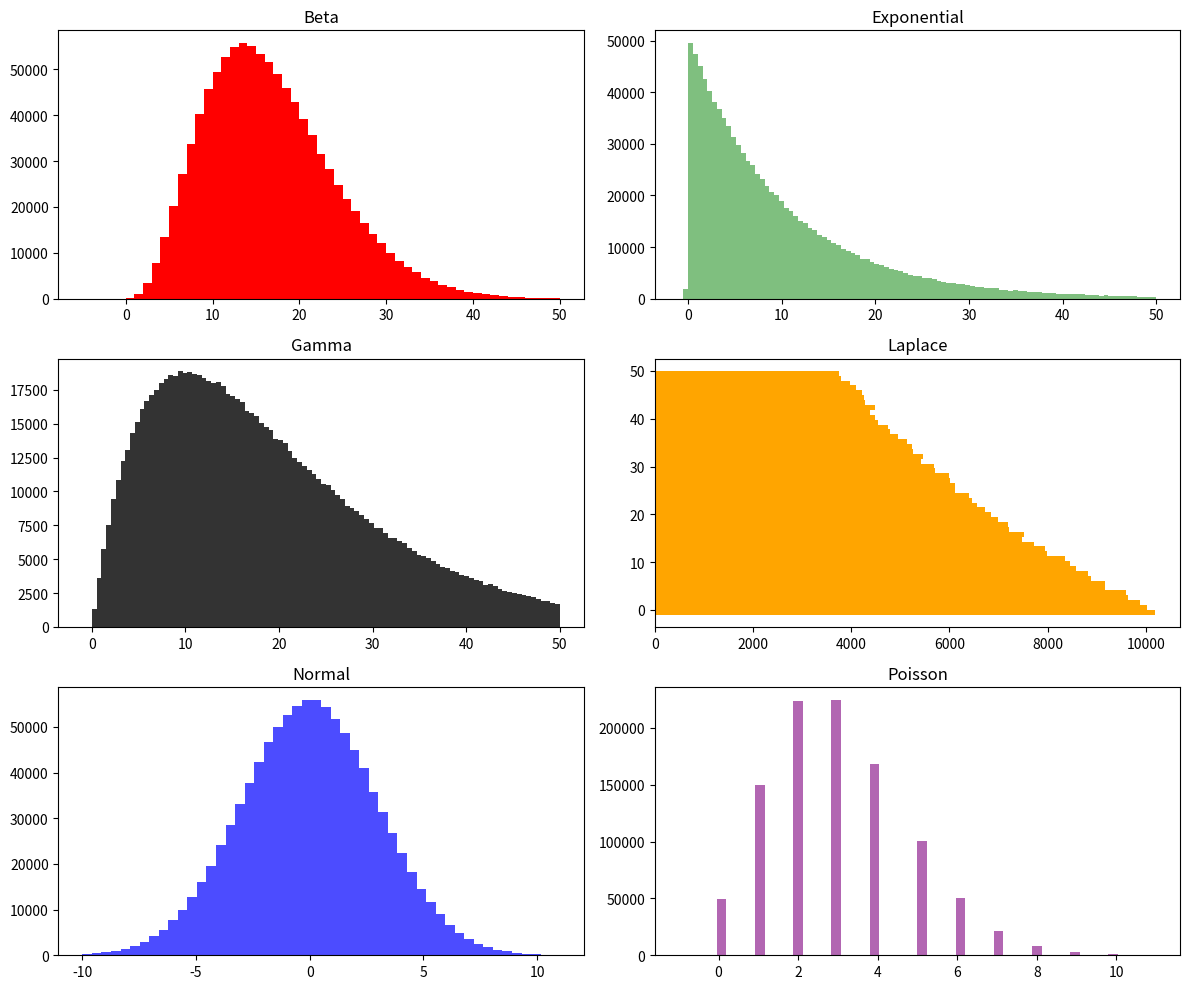

Generate this figure with matplotlib:
import numpy as np
from matplotlib import pyplot as plt

# Seeding for reproducibility
np.random.seed(100)
S = 1000000

# Sampling from each of the six distributions
beta = 100 * np.random.beta(4, 20, S)
expo = 100 * np.random.exponential(0.1, S)
gamma = 100 * np.random.gamma(2, 0.1, S)
laplace = 100 * np.random.laplace(0, 0.5, S)
normal = np.random.normal(0, 3, S)
po = np.random.poisson(3, S)

# Plotting histograms
plt.figure(figsize=(12, 10))  # Optional: larger figure for better spacing

plt.subplot(3, 2, 1)
plt.hist(beta, bins=55, range=(-5, 50), color='red')
plt.title("Beta")

plt.subplot(3, 2, 2)
plt.hist(expo, bins=100, range=(-1, 50), color='green', alpha=0.5)
plt.title("Exponential")

plt.subplot(3, 2, 3)
plt.hist(gamma, bins=100, range=(-1, 50), color='black', alpha=0.8)
plt.title("Gamma")

plt.subplot(3, 2, 4)
plt.hist(laplace, bins=50, range=(-1, 50), color='orange', orientation="horizontal")
plt.title("Laplace")

plt.subplot(3, 2, 5)
plt.hist(normal, bins=50, range=(-10, 11), color='blue', alpha=0.7)
plt.title("Normal")

plt.subplot(3, 2, 6)
plt.hist(po, bins=50, range=(-1, 11), color='purple', alpha=0.6)
plt.title("Poisson")

# Adjust layout and save plot before displaying
plt.tight_layout()
plt.savefig('plot.png')
plt.show()
